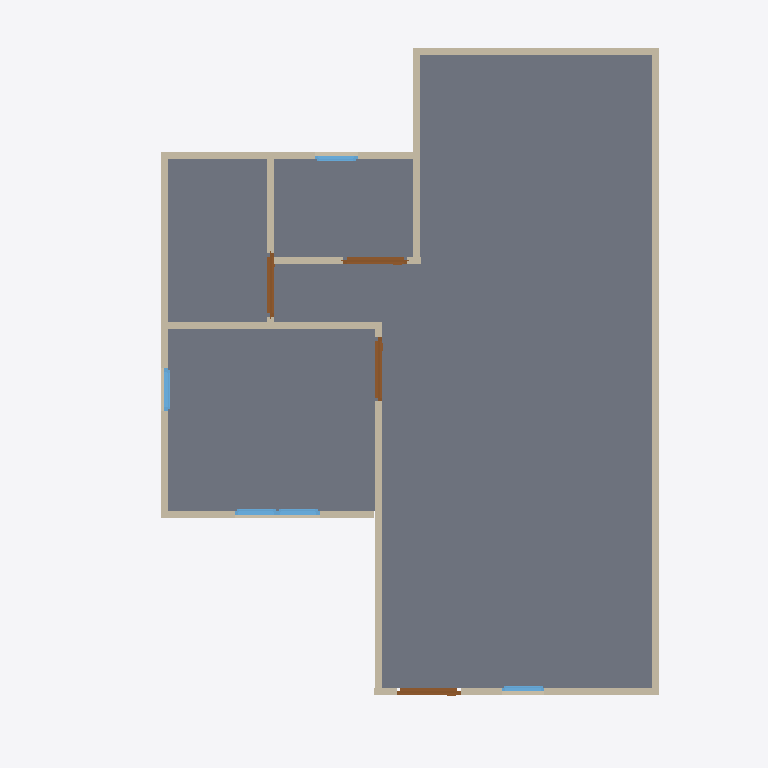
Plan cut of the same IFC building model at storey 'GF' (level 0.00 m, cut at 1.40 m), seen from above with north up, elements coloured by IFC class: 11 walls (beige), 5 windows (light blue), 4 doors (brown), 1 slab (grey). Cut surfaces are drawn darker.
Extent 10.0 m × 10.0 m × 7.0 m (x, y, z). Storeys (3): GF at 0.00 m; 2F at 3.00 m; Roof at 6.00 m. Elements (48): 24 IfcWall, 12 IfcWindow, 9 IfcDoor, 2 IfcSlab, 1 IfcRoof.

HEADER;
FILE_DESCRIPTION(('ViewDefinition[DesignTransferView]'),'2;1');
FILE_NAME('s03-activity.ifc','2025-09-02T13:34:12+08:00',(''),(''),'IfcOpenShell 0.8.3-post1','Bonsai 0.8.3-post1','');
FILE_SCHEMA(('IFC4'));
ENDSEC;
DATA;
#1=IFCPROJECT('3RB3_8rKvA0wUd_KnGEHN9',$,'My Project',$,$,$,$,(#14,#26),#9);
#31=IFCSITE('1Jo22LCdz8uBafQEhNA4E6',$,'My Site',$,$,#54,$,$,$,$,$,$,$,$);
#37=IFCBUILDING('074SHnIV5EXRvNGsBNAoNf',$,'My Building',$,$,#60,$,$,$,$,$,$);
#43=IFCBUILDINGSTOREY('1qH01LqRP8wOJljC_$622t',$,'2F',$,$,#1879,$,$,$,$);
#67=IFCBUILDINGSTOREY('2LLiX1QZP2QxFPqkDl8kka',$,'GF',$,$,#83,$,$,$,$);
#3734=IFCBUILDINGSTOREY('1FXqNAHaDD3Qc3Xbt9wBmR',$,'Roof',$,$,#3755,$,$,$,$);
#1852=IFCSLAB('0ca9yto3X1BgV8wSk5MfJp',$,'Slab',$,$,#1860,#1867,$,$);
#124=IFCWALL('2PbEQF2Tr6OxrS6hfgz4k9',$,'Wall',$,$,#135,#130,$,$);
#588=IFCWALL('2P8EKtsEr02RLC__53EFm3',$,'Wall',$,$,#695,#594,$,$);
#741=IFCWALL('3DgZboETvDSxcsRsRbMB$c',$,'Wall',$,$,#1093,#747,$,$);
#149=IFCWALL('2qF41Rn1r6wgvGISDqCA6o',$,'Wall',$,$,#258,#155,$,$);
#563=IFCWALL('2E4NhrVQP3fx0AcbmzwkRI',$,'Wall',$,$,#574,#569,$,$);
#779=IFCWALL('3SYcNfs8jAIBstrkHx7PHj',$,'Wall',$,$,#790,#785,$,$);
#525=IFCWALL('1uPNY5DVLFcx$T5xu2AByV',$,'Wall',$,$,#536,#531,$,$);
#97=IFCWALL('0h0LZrq1D5KQJmeXn4m1Hs',$,'Wall',$,$,#110,#105,$,$);
#613=IFCWALL('2nqbl1Ac9EHusd_F_cHV9C',$,'Wall',$,$,#727,#619,$,$);
#817=IFCWALL('0I8VX3oEXAFOXeiovvtVIT',$,'Wall',$,$,#1147,#823,$,$);
#855=IFCWALL('0OAxyjaon2xeQL9bUqxy60',$,'Wall',$,$,#866,#861,$,$);
#1174=IFCDOOR('3VksRQt9L1n83yjb8nyYmX',$,'Door',$,$,#1222,#1182,$,2.0,0.899999976158142,$,$,$);
#1001=IFCDOOR('1eIVVmGSL6fuMCEMbbyAO1',$,'Door',$,$,#1065,#1010,$,2.0,0.899999976158142,$,$,$);
#1066=IFCDOOR('0TvwWcOXv8vQF3K_ywUcBw',$,'Door',$,$,#1119,#1074,$,2.0,0.899999976158142,$,$,$);
#1120=IFCDOOR('2j6_LaU2v5ovN31Wjgndp2',$,'Door',$,$,#1173,#1128,$,2.0,0.899999976158142,$,$,$);
#1612=IFCWINDOW('0sv7Tr38b6jhn9HNkTvVqI',$,'Window',$,$,#1660,#1620,$,0.899999976158142,0.600000023841858,$,$,$);
#1710=IFCWINDOW('2m5SQXywz15Pr3CXcSKEiz',$,'Window',$,$,#1774,#1719,$,0.899999976158142,0.600000023841858,$,$,$);
#1661=IFCWINDOW('3xN1L5$lv6POil0yNnCMEB',$,'Window',$,$,#1709,#1669,$,0.899999976158142,0.600000023841858,$,$,$);
#1775=IFCWINDOW('3tl2GhVf19mPdBkK7VnimS',$,'Window',$,$,#1839,#1784,$,0.899999976158142,0.600000023841858,$,$,$);
#1547=IFCWINDOW('2NSNHLK9jDOfDvZZDiETNM',$,'Window',$,$,#1611,#1556,$,0.899999976158142,0.600000023841858,$,$,$);
ENDSEC;